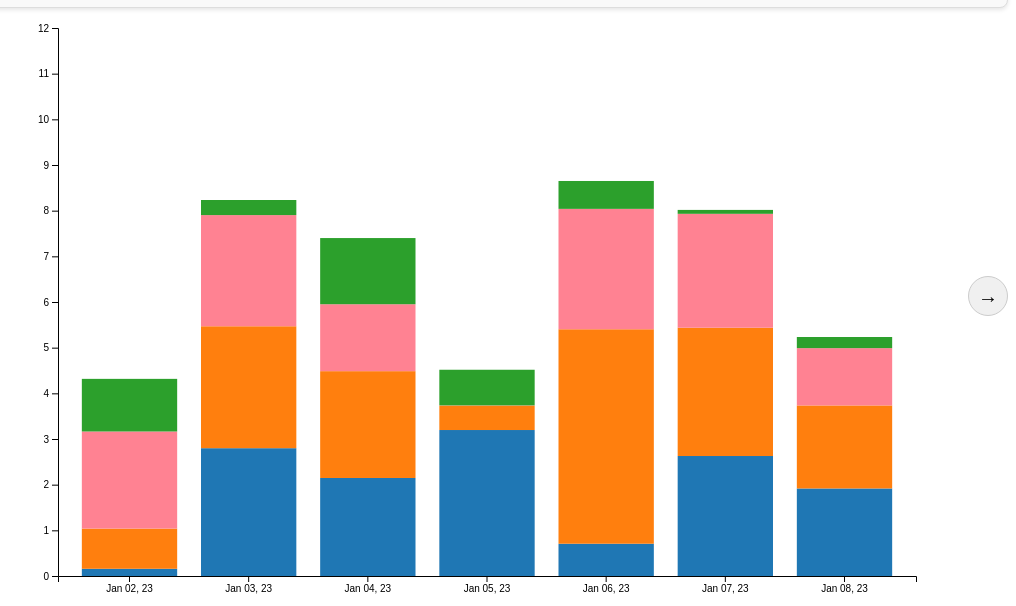
D3 v7 page, settled after 480 driven frames (8 s of simulated time); the page loaded 1 data file(s).


// ── main.js
// init global variables, switches, helper functions
let sleepViz;
let sleep_data;

function updateAllVisualizations() {
  sleepViz.wrangleData();
}

// Parse a date string in the format "YYYY-MM-DD" into a JavaScript Date object
let parseDate = d3.timeParse("%Y-%m-%d");

// Format a JavaScript Date object into a string in the format "YYYY-MM-DD"
let formatDate = d3.timeFormat("%Y-%m-%d");

async function loadSleepData() {
  return d3.csv("data/sleep_data.csv", (row) => {
    row.date = parseDate(row.date);
    row.total_sleep = +row.total_sleep / 60;
    row.awake = +row.awake / 60;
    row.rem = +row.rem / 60;
    row.core = +row.core / 60;
    row.deep = +row.deep / 60;
    row.awake_pct = +row.awake_pct;
    row.rem_pct = +row.rem_pct;
    row.core_pct = +row.core_pct;
    row.deep_pct = +row.deep_pct;

    return row;
  });
}

async function initVisualizations() {
  sleep_data = await loadSleepData();
  sleepViz = new sleepAreaChart("sleepAreaChart", sleep_data); // Initialize visualization
}

initVisualizations();

// ── sleep.js
class sleepAreaChart {
  constructor(parentElement, data) {
    this.parentElement = parentElement;
    this.data = data;

    // Define the date range
    this.startDate = parseDate("2023-1-02");
    this.endDate = parseDate("2023-1-08");

    // Filter the data based on the date range
    this.filteredData = this.data.filter((d) => {
      return d.date >= this.startDate && d.date <= this.endDate;
    });

    this.formatDate = d3.timeFormat("%b %d, %y");
    this.parseDate = d3.timeParse("%Y-%m-%d");

    this.initViz();
  }

  // 1. Initialize the visualization
  initViz() {
    let viz = this;

    viz.margin = { top: 20, right: 100, bottom: 40, left: 50 };
    viz.width =
      document.getElementById(viz.parentElement).getBoundingClientRect().width -
      viz.margin.left -
      viz.margin.right;
    viz.height =
      document.getElementById(viz.parentElement).getBoundingClientRect()
        .height -
      viz.margin.top -
      viz.margin.bottom;
    // Create SVG container
    viz.svg = d3
      .select("#chart")
      .append("svg")
      .attr("width", viz.width + viz.margin.left + viz.margin.right)
      .attr("height", viz.height + viz.margin.top + viz.margin.bottom)
      .append("g")
      .attr("transform", `translate(${viz.margin.left},${viz.margin.top})`);

    // X scale (days of the week)
    viz.x = d3
      .scaleBand()
      .domain(viz.filteredData.map((d) => d.date))
      .range([0, viz.width])
      .padding(0.2);

    // Y scale (total sleep duration in hours)
    viz.y = d3.scaleLinear().domain([0, 12]).range([viz.height, 0]);

    // Color scale for sleep phases
    viz.color = d3
      .scaleOrdinal()
      .domain(["deep", "core", "rem", "awake"])
      .range(["#1f77b4", "#ff7f0e", "#ff8292", "#2ca02c"]);

    // Add X axis
    viz.svg
      .append("g")
      .attr("class", "x-axis")
      .attr("transform", `translate(0,${viz.height})`)
      .call(d3.axisBottom(viz.x).tickFormat(viz.formatDate));

    // Add Y axis
    viz.svg.append("g").attr("class", "y-axis").call(d3.axisLeft(viz.y));

    viz.leftArrow = d3.select("#left-arrow").on("click", () => {
      viz.updateDates(false);
    });

    viz.rightArrow = d3.select("#right-arrow").on("click", () => {
      viz.updateDates(true);
    });

    viz.wrangleData();
  }

  // 2. Process the data
  wrangleData() {
    const viz = this;

    // Filter the data based on the date range
    viz.filteredData = viz.data.filter((d) => {
      return d.date >= viz.startDate && d.date <= viz.endDate;
    });

    console.log(this.filteredData);

    // Stack the data by sleep phases
    viz.stack = d3.stack().keys(["deep", "core", "rem", "awake"]);
    viz.stackedData = viz.stack(viz.filteredData);

    // Add the key property to each data point
    viz.stackedData.forEach((layer) => {
      layer.forEach((d) => {
        d.key = layer.key; // Add the key property
      });
    });

    viz.updateViz();
  }

  // 3. Draw and update the visualization
  updateViz() {
    let viz = this;
    // Update scales
    viz.x.domain(viz.filteredData.map((d) => d.date)); // Days of the week
    viz.y.domain([0, 12]); // Total sleep duration

    // Update the x-axis
    viz.svg
      .select(".x-axis") // Select the existing x-axis group
      .call(d3.axisBottom(viz.x).tickFormat(viz.formatDate)); // Re-render the x-axis

    console.log(viz.startDate);

    if (viz.startDate <= parseDate("2023-1-02")) {
      viz.leftArrow.style("visibility", "hidden");
    } else {
      viz.leftArrow.style("visibility", "visible");
    }

    if (viz.endDate >= parseDate("2024-05-14")) {
      viz.rightArrow.style("visibility", "hidden");
    } else {
      viz.rightArrow.style("visibility", "visible");
    }

    // Bind the updated data to the bars
    viz.bars = viz.svg.selectAll(".bar").data(viz.stackedData.flat());

    // Remove old bars
    viz.bars.exit().remove();

    // Update existing bars
    viz.bars
      .attr("x", (d) => viz.x(d.data.date))
      .attr("y", (d) => viz.y(d[1]))
      .attr("height", (d) => viz.y(d[0]) - viz.y(d[1]))
      .attr("width", viz.x.bandwidth())
      .attr("fill", (d) => viz.color(d.key)); // Use the key property for color

    // Add new bars
    viz.bars
      .enter()
      .append("rect")
      .attr("class", "bar")
      .attr("x", (d) => viz.x(d.data.date))
      .attr("y", (d) => viz.y(d[1]))
      .attr("height", (d) => viz.y(d[0]) - viz.y(d[1]))
      .attr("width", viz.x.bandwidth())
      .attr("fill", (d) => viz.color(d.key)); // Use the key property for color

    // Create legend
    viz.legend = d3
      .select("#legend")
      .selectAll("div")
      .data(viz.color.domain())
      .enter()
      .append("div")
      .attr("class", "legend")
      .style("color", (d) => viz.color(d)) // Set text color
      .html(
        (d) => `<span style="background-color:${viz.color(d)}"></span> ${d}`
      ) // Add color box
      .on("click", function (event, selectedGroup) {
        // Find the index of the selected group
        const selectedIndex = viz.color.domain().indexOf(selectedGroup);

        // Update the y-position and height of each bar
        viz.bars
          .transition()
          .duration(500)
          .attr("y", (d) => {
            let height = viz.y(d[0]) - viz.y(d[1]);
            let groupIndex = viz.color.domain().indexOf(d.key);
            if (groupIndex < selectedIndex) {
              // Move groups below the selected group below the x-axis
              return viz.y(d[1] - 60); // Adjust offset as needed
            } else if (groupIndex === selectedIndex) {
              // Place the selected group on the x-axis
              return viz.y(0) - height; // Adjust y-position to snap to x-axis
            } else {
              // Keep groups above the selected group in their original positions
              return viz.y(d[1]);
            }
          })
          .attr("height", (d) => {
            let groupIndex = viz.color.domain().indexOf(d.key);
            if (groupIndex < selectedIndex) {
              // Adjust height for groups below the selected group
              return viz.y(d[0] - 60) - viz.y(d[1] - 60);
            } else {
              // Keep the height of the selected group the same
              return viz.y(d[0]) - viz.y(d[1]);
            }
          });
      });

    // Initial highlight (optional)
    d3.select(".legend").dispatch("click");
  }

  updateDates(future) {
    let viz = this;

    if (future) {
      viz.startDate = d3.timeDay.offset(viz.startDate, 7);
      viz.endDate = d3.timeDay.offset(viz.endDate, 7);
    } else {
      viz.startDate = d3.timeDay.offset(viz.startDate, -7);
      viz.endDate = d3.timeDay.offset(viz.endDate, -7);
    }

    viz.wrangleData();
  }
}


### data: data/sleep_data.csv
date, total_sleep, awake, rem, core, deep, awake_pct, rem_pct, core_pct, deep_pct
2023-01-02, 259, 69.15, 127.6, 52.78, 9.49, 26.7, 49.26, 20.38, 3.67
2023-01-03, 494, 19.83, 146.1, 160.2, 167.9, 4.01, 29.56, 32.43, 33.99
2023-01-04, 444, 86.93, 87.95, 140.3, 128.8, 19.58, 19.81, 31.61, 29.0
2023-01-05, 271, 46.82, 0.23, 32.14, 191.8, 17.28, 0.09, 11.86, 70.78
2023-01-06, 519, 36.63, 158.2, 281.8, 42.41, 7.06, 30.48, 54.29, 8.17
2023-01-07, 481, 5.12, 149.7, 168.6, 157.7, 1.07, 31.12, 35.04, 32.78
2023-01-08, 314, 14.61, 75.3, 109.1, 115, 4.65, 23.98, 34.74, 36.63
2023-01-09, 430, 37.25, 7.89, 188.4, 196.5, 8.66, 1.83, 43.8, 45.7
2023-01-10, 339, 83.09, 2.26, 169.7, 83.96, 24.51, 0.67, 50.06, 24.77
2023-01-11, 499, 77.75, 81.73, 246.6, 92.89, 15.58, 16.38, 49.43, 18.61
2023-01-12, 456, 18.12, 49.92, 147.6, 240.3, 3.97, 10.95, 32.37, 52.71
2023-01-13, 508, 37.69, 93.9, 304.9, 71.46, 7.42, 18.48, 60.03, 14.07
2023-01-14, 503, 147.3, 97.75, 24.26, 233.7, 29.28, 19.43, 4.82, 46.46
2023-01-15, 315, 37.17, 93.18, 124.8, 59.86, 11.8, 29.58, 39.61, 19.0
2023-01-16, 260, 3.98, 29.52, 144.9, 81.62, 1.53, 11.35, 55.72, 31.39
2023-01-17, 275, 34.47, 23.12, 145.1, 72.31, 12.54, 8.41, 52.76, 26.29
2023-01-18, 242, 83.5, 66.72, 73.9, 17.87, 34.5, 27.57, 30.54, 7.39
2023-01-19, 258, 37.52, 49.17, 75.93, 95.37, 14.54, 19.06, 29.43, 36.97
2023-01-20, 362, 50.52, 27.51, 198.7, 85.28, 13.96, 7.6, 54.89, 23.56
2023-01-21, 534, 118.5, 151.7, 76.1, 187.8, 22.19, 28.4, 14.25, 35.16
2023-01-22, 445, 51.77, 100.2, 239, 54.03, 11.63, 22.52, 53.7, 12.14
2023-01-23, 384, 104.9, 8.88, 129.6, 140.6, 27.31, 2.31, 33.76, 36.61
2023-01-24, 365, 81.86, 127.1, 17.4, 138.6, 22.43, 34.83, 4.77, 37.97
2023-01-25, 348, 6.34, 33.35, 186.9, 121.4, 1.82, 9.58, 53.71, 34.89
2023-01-26, 310, 29.31, 67.52, 126.9, 86.24, 9.46, 21.78, 40.94, 27.82
2023-01-27, 457, 16.71, 95.97, 216.5, 127.8, 3.66, 21.0, 47.38, 27.97
2023-01-28, 499, 35.2, 111.1, 257.7, 94.96, 7.05, 22.27, 51.64, 19.03
2023-01-29, 509, 14.42, 127.3, 226.6, 140.7, 2.83, 25.02, 44.51, 27.64
2023-01-30, 245, 58.43, 2.75, 120.2, 63.62, 23.85, 1.12, 49.06, 25.97
2023-01-31, 339, 8.57, 113.4, 157.9, 59.13, 2.53, 33.46, 46.57, 17.44
2023-02-01, 357, 73.75, 83.77, 34.73, 164.7, 20.66, 23.47, 9.73, 46.15
2023-02-02, 321, 38.38, 44.64, 148.8, 89.19, 11.96, 13.91, 46.35, 27.79
2023-02-03, 277, 10.97, 54.31, 111.7, 100, 3.96, 19.61, 40.33, 36.11
2023-02-04, 384, 48.58, 0.34, 205.6, 129.5, 12.65, 0.09, 53.55, 33.72
2023-02-05, 535, 132.9, 32.71, 305.3, 64.11, 24.84, 6.11, 57.06, 11.98
2023-02-06, 435, 84.07, 118.5, 67.27, 165.2, 19.33, 27.24, 15.46, 37.97
2023-02-07, 293, 42.72, 52.39, 118.2, 79.73, 14.58, 17.88, 40.33, 27.21
2023-02-08, 376, 22.53, 96.13, 149.5, 107.8, 5.99, 25.57, 39.76, 28.68
2023-02-09, 498, 84.09, 23.34, 347.6, 43.01, 16.89, 4.69, 69.79, 8.64
2023-02-10, 260, 46.76, 2.31, 133.5, 77.4, 17.99, 0.89, 51.36, 29.77
2023-02-11, 345, 38.4, 59.54, 174.2, 72.86, 11.13, 17.26, 50.49, 21.12
2023-02-12, 421, 46.11, 43.58, 194.2, 137.2, 10.95, 10.35, 46.12, 32.58
2023-02-13, 469, 125.7, 148.4, 0.48, 194.4, 26.81, 31.64, 0.1, 41.45
2023-02-14, 519, 41.72, 44.49, 380.5, 52.32, 8.04, 8.57, 73.31, 10.08
2023-02-15, 476, 11.24, 21.32, 442.2, 1.26, 2.36, 4.48, 92.89, 0.26
2023-02-16, 357, 74.18, 98.15, 70.86, 113.8, 20.78, 27.49, 19.85, 31.88
2023-02-17, 507, 22.73, 57.88, 298, 128.4, 4.48, 11.42, 58.77, 25.33
2023-02-18, 285, 13.38, 88.43, 145.2, 37.97, 4.69, 31.03, 50.95, 13.32
2023-02-19, 318, 17.11, 67.0, 124.1, 109.8, 5.38, 21.07, 39.03, 34.52
2023-02-20, 265, 50.02, 20.55, 178.7, 15.72, 18.87, 7.76, 67.43, 5.93
2023-02-21, 486, 0.13, 125.7, 285.6, 74.58, 0.03, 25.87, 58.76, 15.35
2023-02-22, 264, 77.24, 75.79, 17.87, 93.09, 29.26, 28.71, 6.77, 35.26
2023-02-23, 445, 76.54, 78.01, 184.8, 105.6, 17.2, 17.53, 41.53, 23.74
2023-02-24, 251, 23.68, 96.55, 92.9, 37.87, 9.43, 38.47, 37.01, 15.09
2023-02-25, 332, 43.76, 75.14, 164.1, 49.04, 13.18, 22.63, 49.41, 14.77
2023-02-26, 390, 5.0, 4.28, 229.5, 151.2, 1.28, 1.1, 58.85, 38.77
2023-02-27, 255, 42.32, 100.6, 64.12, 47.99, 16.6, 39.44, 25.14, 18.82
2023-02-28, 500, 49.44, 40.87, 334.6, 75.07, 9.89, 8.17, 66.92, 15.01
2023-03-01, 524, 65.55, 82.43, 233.3, 142.7, 12.51, 15.73, 44.52, 27.24
2023-03-02, 521, 53.82, 7.9, 319.4, 139.9, 10.33, 1.52, 61.3, 26.85
... 439 more rows